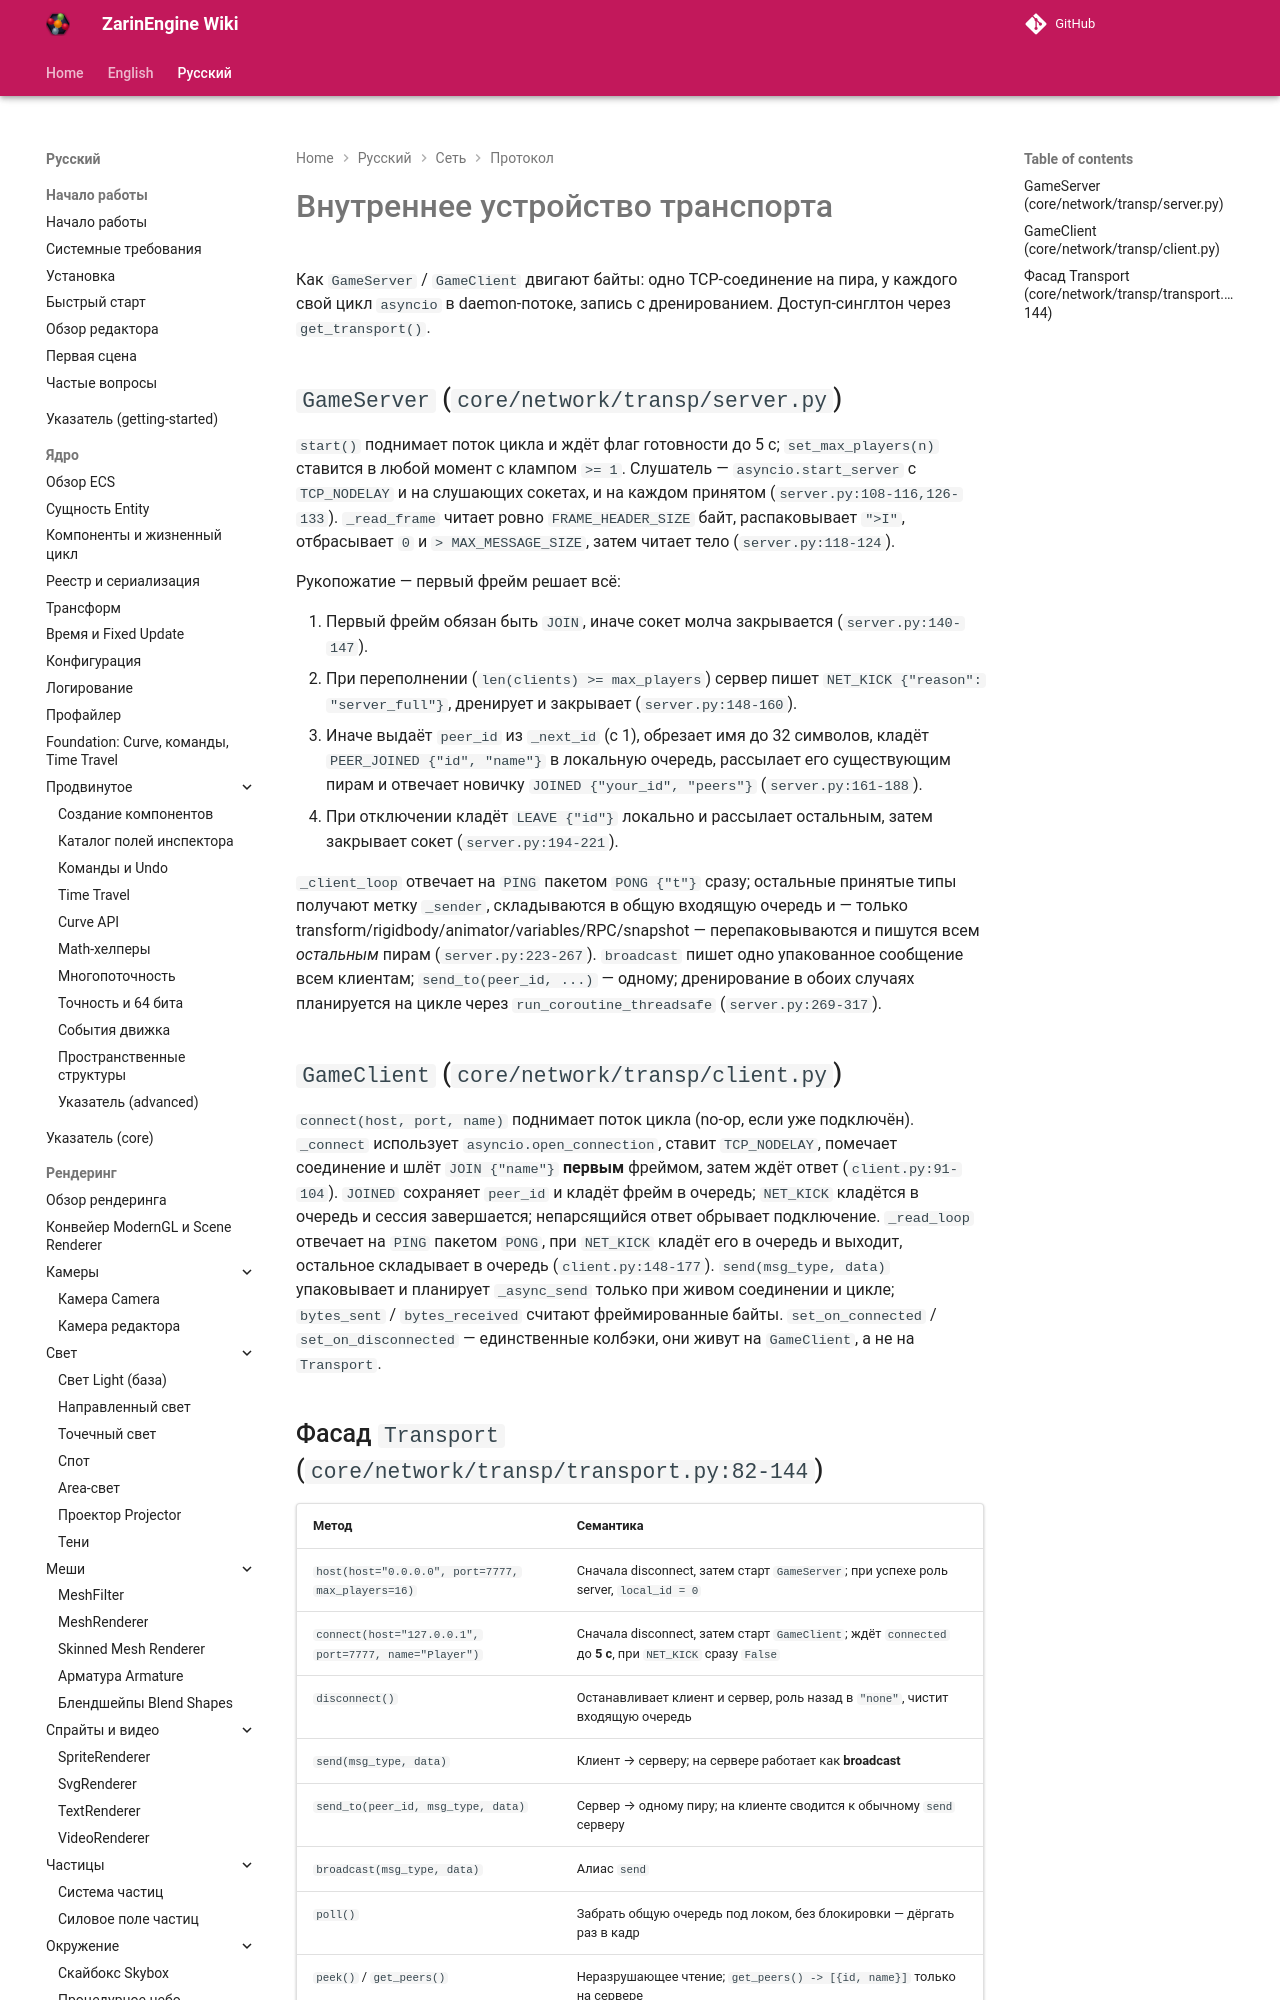

repository: EgorKonstrukt/ZarinEngineWiki · page: ru/networking/protocol/transport-internals/index.html · generator: mkdocs

# Внутреннее устройство транспорта

Как `GameServer` / `GameClient` двигают байты: одно TCP-соединение на пира, у каждого свой цикл `asyncio` в daemon-потоке, запись с дренированием. Доступ-синглтон через `get_transport()`.
